Run: headless pygame with SDL's dummy video driver; simulated clock (each Clock.tick advances the game by its frame time, no real sleeping); random seed 0; keys injected as events and as key.get_pressed() state; no mouse input.
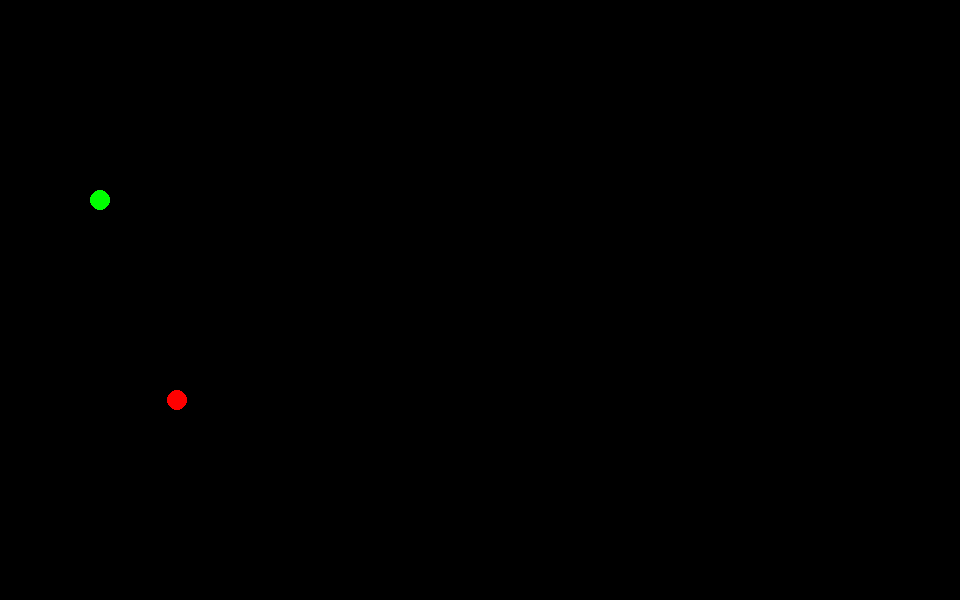
Frame 1 of 4 · flips 1–60 · no input
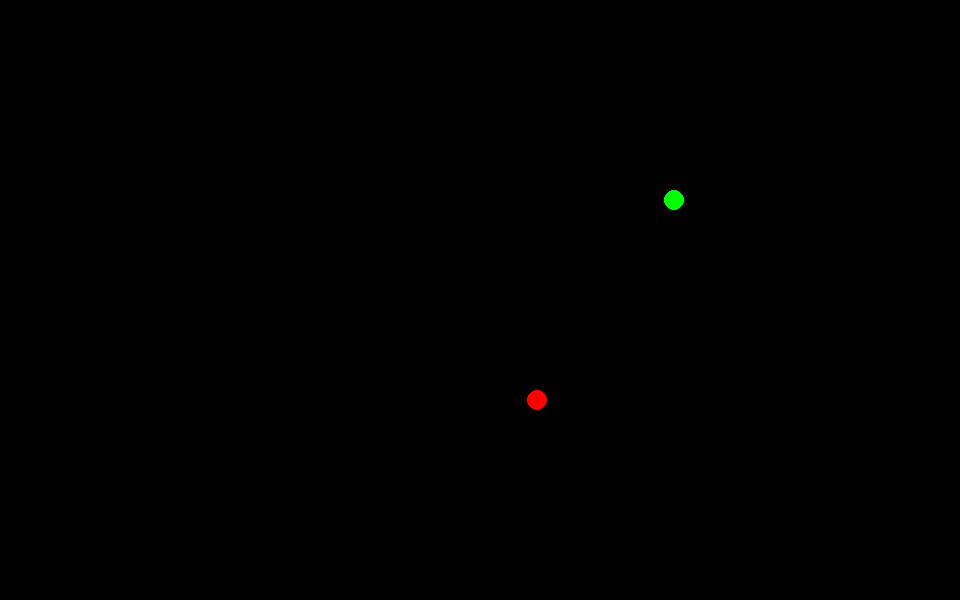
Frame 2 of 4 · flips 61–180 · tapped SPACE, RETURN · held RIGHT (→), D
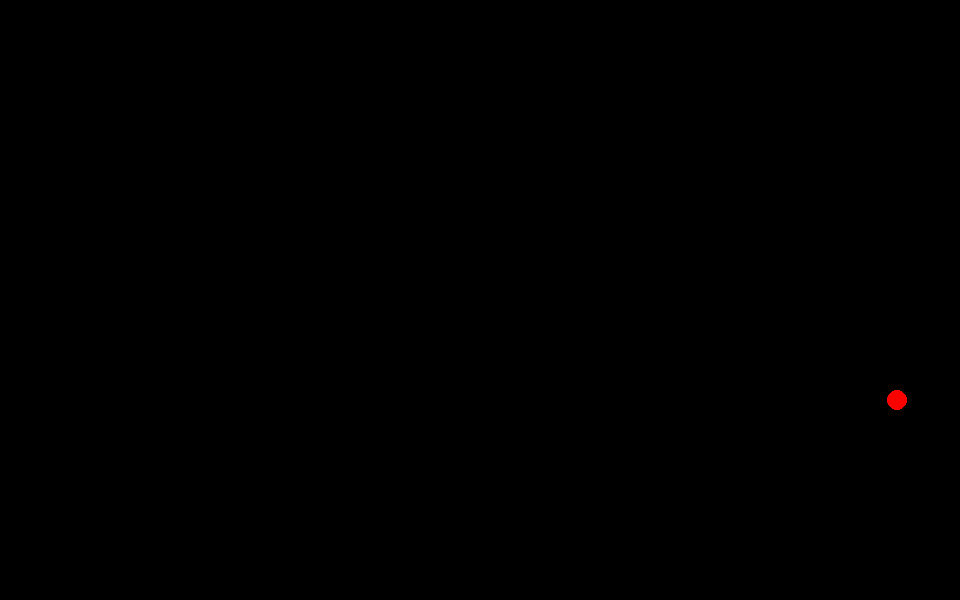
Frame 3 of 4 · flips 181–300 · held DOWN (↓), S
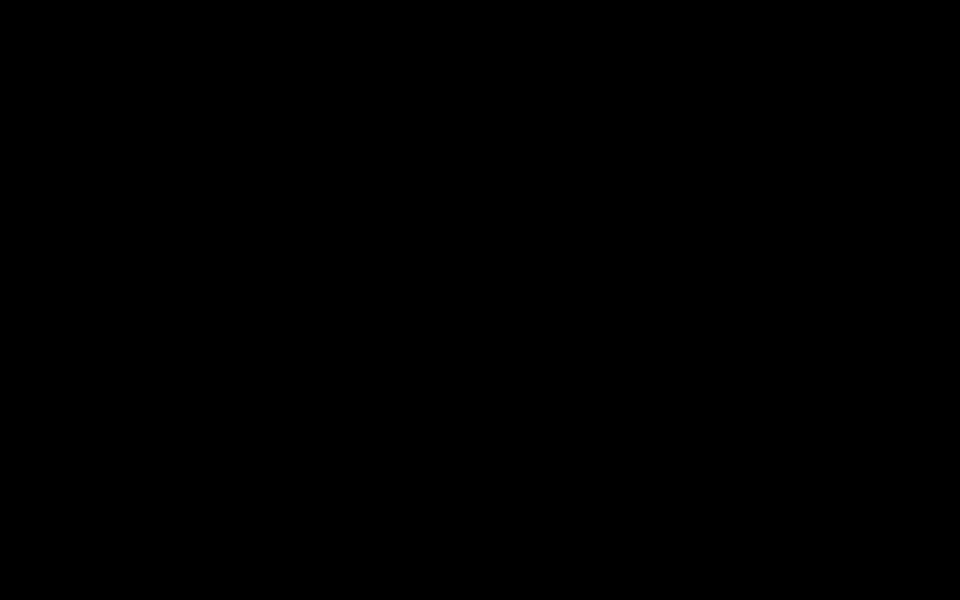
Frame 4 of 4 · flips 301–420 · held LEFT (←), A, UP (↑), W

The pygame program that drew these frames:

''' a simulation to show the motion of a box sliding under a constant force'''

import pygame as pg
from pygame.locals import *


SIZE = (960, 600)
screen = pg.display.set_mode(SIZE)

clock = pg.time.Clock()
fps = 50

force = 100 # units
mass = 100 # units
acc_per_sec = 2 # pixel per second squared
acc_per_frame = acc_per_sec / fps # pixel per second per 16.7 ms

def updateVelocity(old_v, acc):
    new_v = old_v + acc
    return new_v

def updatePosition(old_x, v):
    new_x = old_x + v
    return new_x
    

x = 30
y = 300
v = 0
x1 = 0
seconds = 0

while True:
    
    screen.fill('black')
    
    for event in pg.event.get():
        if (
            event.type == pg.QUIT
            or event.type == pg.KEYDOWN
            and event.key == pg.K_ESCAPE
        ):
            exit()
        # elif event.type == pg.KEYDOWN and event.key == pg.K_SPACE:
    
    # accelerating sled
    pg.draw.circle(screen, 'green', (x, 200), 10)
    v = updateVelocity(v, acc_per_frame)
    x = updatePosition(x, v)
    
    # uniform speed sled
    pg.draw.circle(screen, 'red', (x1, 400), 10)
    v1 = 3
    x1 = updatePosition(x1, v1)
    
    print(int(x),int(v), int(x1), int(v1))

    pg.display.update()
    clock.tick(fps)
    pg.display.set_caption("fps: " + str(clock.get_fps()))
